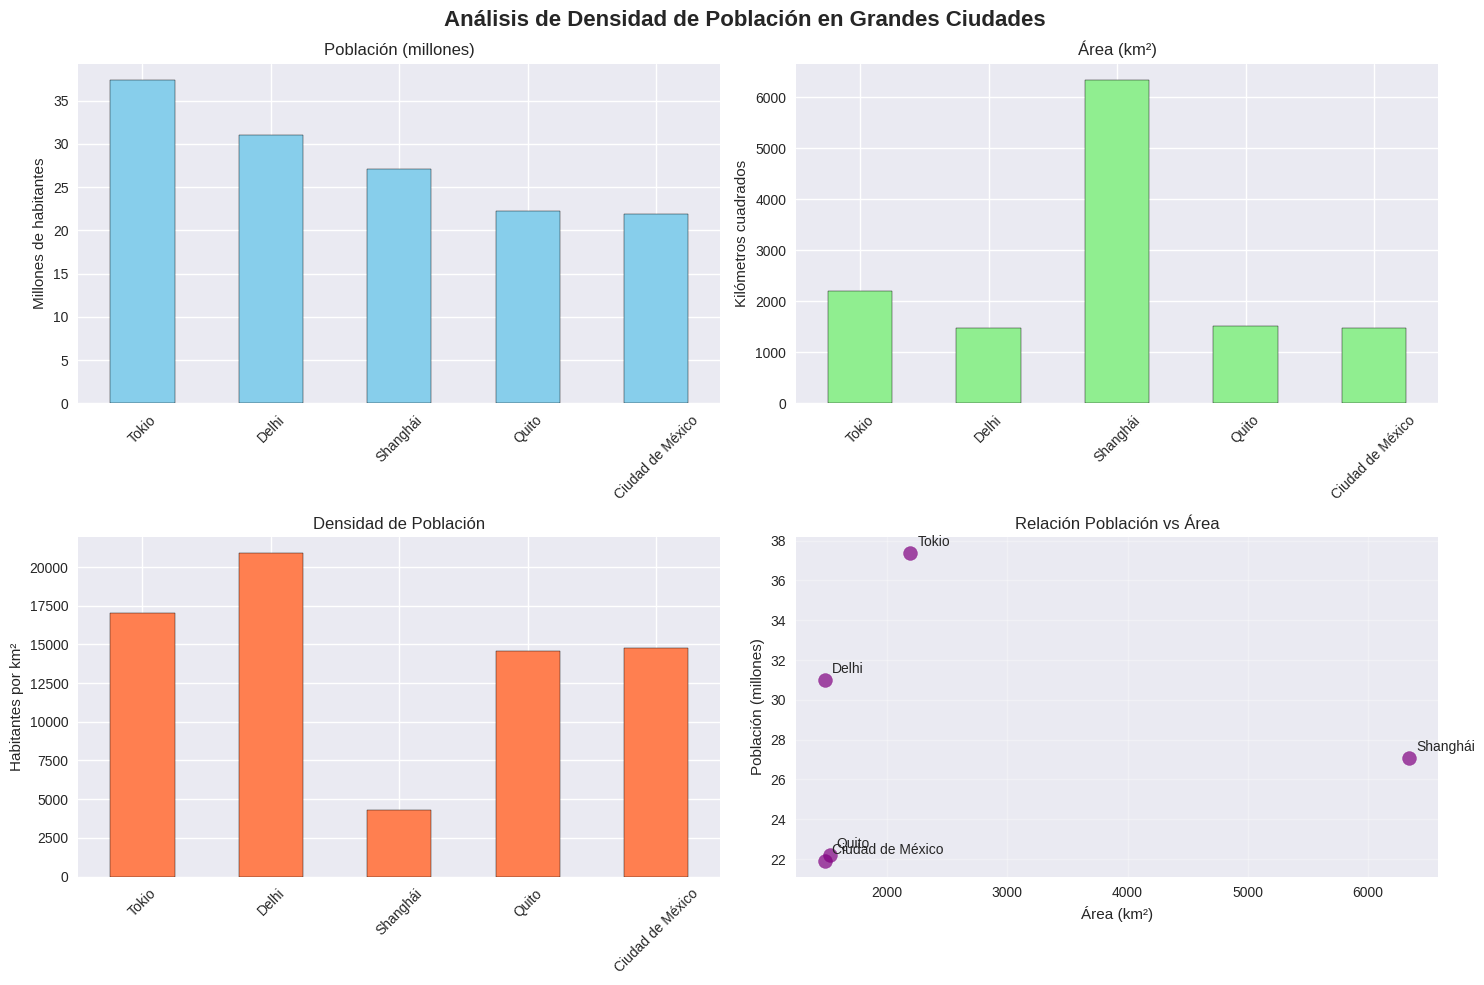

The matplotlib source for this figure:
#  INSTALACIÓN E IMPORTACIÓN DE PANDAS

# py -m pip install pandas matplotlib numpy
# pip install pandas matplotlib numpy

import pandas as pd
import numpy as np
import matplotlib.pyplot as plt


#Ejercicio: Análisis de la Densidad de Población con Pandas Series

print("\n" + "="*50)
print("1. CREACIÓN DE SERIES DESDE LISTAS")
print("="*50)

# Lista de ciudades y su población (millones)
ciudades = ["Tokio", "Delhi", "Shanghái", "Quito", "Ciudad de México"]
poblacion = [37.4, 31.0, 27.1, 22.2, 21.9]

# Series sin índices personalizados → usa índices numéricos automáticos
serie_poblacion = pd.Series(poblacion)
print("Serie básica (índices automáticos):")
print(serie_poblacion)

# Series con índices personalizados → usamos nombres de ciudades como etiquetas
serie_poblacion_nombres = pd.Series(poblacion, index=ciudades, name="Población (millones)")
print("\nSerie con índices personalizados:")
print(serie_poblacion_nombres)

print("\n" + "="*50)
print("2. CREACIÓN DE SERIES DESDE DICCIONARIOS")
print("="*50)

# Diccionario con áreas de ciudades (km²)
areas_km2 = {
    "Tokio": 2194,
    "Delhi": 1484,
    "Shanghái": 6341,
    "Quito": 1521,
    "Ciudad de México": 1485
}

serie_areas = pd.Series(areas_km2, name="Área (km²)")
print("Serie desde diccionario:")
print(serie_areas)

print("\n" + "="*50)
print("3. CREACIÓN DE SERIES DESDE NUMPY")
print("="*50)

temperaturas_promedio = np.array([15.4, 25.0, 16.5, 21.0, 17.5])
serie_temperaturas = pd.Series(temperaturas_promedio, 
                              index=ciudades, 
                              name="Temperatura Promedio (°C)")
print("Serie desde array NumPy:")
print(serie_temperaturas)


#  SELECCIÓN Y ACCESO A ELEMENTOS DE UNA SERIE

print("\n" + "="*50)
print("4. ACCESO A ELEMENTOS DE UNA SERIE")
print("="*50)

print("Serie de población completa:")
print(serie_poblacion_nombres)

# Acceso posicional
print(f"\n Primer elemento (por posición): {serie_poblacion_nombres.iloc[0]}")
print(f" Último elemento (por posición): {serie_poblacion_nombres.iloc[-1]}")

# Acceso por etiqueta
print(f"Población de Delhi: {serie_poblacion_nombres['Delhi']} millones")
print(f"Población de Shanghái: {serie_poblacion_nombres.loc['Shanghái']} millones")

# Slicing → seleccionar subconjuntos
print(f"\n Primeras 3 ciudades:")
print(serie_poblacion_nombres.iloc[:3])

print(f"\n Ciudades de Delhi a Quito:")
print(serie_poblacion_nombres.loc['Delhi':'Quito'])

# OPERACIONES ARITMÉTICAS ENTRE SERIES

print("\n" + "="*50)
print("5. OPERACIONES ARITMÉTICAS")
print("="*50)

# Convertimos millones → habitantes
serie_poblacion_habitantes = serie_poblacion_nombres * 1_000_000
serie_poblacion_habitantes.name = "Población (habitantes)"
print("Población en habitantes:")
print(serie_poblacion_habitantes)

# Cálculo de densidad de población
densidad_poblacion = serie_poblacion_habitantes / serie_areas
densidad_poblacion.name = "Densidad (hab/km²)"
print("\nDensidad de población:")
print(densidad_poblacion)

# Operación con escalares → aumentar población en 5%
print(f"\nPoblación aumentada 5%:")
print(serie_poblacion_nombres * 1.05)

#  ESTADÍSTICOS DESCRIPTIVOS BÁSICOS

print("\n" + "="*50)
print("6. ESTADÍSTICOS DESCRIPTIVOS")
print("="*50)

print("Estadísticas de población:")
# Media: promedio de todos los valores, indica un valor "típico"
print(f"   Media: {serie_poblacion_nombres.mean():.2f} millones")

# Mediana: valor central al ordenar los datos, no se ve afectada por valores extremos
print(f"   Mediana: {serie_poblacion_nombres.median():.2f} millones")

# Desviación estándar: mide la dispersión de los datos respecto a la media
print(f"   Desviación estándar: {serie_poblacion_nombres.std():.2f} millones")

# Mínimo: el valor más pequeño en la serie
print(f"   Mínimo: {serie_poblacion_nombres.min():.2f} millones")

# Máximo: el valor más grande en la serie
print(f"   Máximo: {serie_poblacion_nombres.max():.2f} millones")

# Suma total: suma de todos los valores de la serie
print(f"   Suma total: {serie_poblacion_nombres.sum():.2f} millones")

print("\nEstadísticas de densidad:")

# Densidad promedio: promedio de habitantes por km²
print(f"   Densidad promedio: {densidad_poblacion.mean():.0f} hab/km²")

# Ciudad más densa: ciudad con mayor densidad (habitantes/km²)
print(f"   Ciudad más densa: {densidad_poblacion.idxmax()} ({densidad_poblacion.max():.0f} hab/km²)")

# Ciudad menos densa: ciudad con menor densidad (habitantes/km²)
print(f"   Ciudad menos densa: {densidad_poblacion.idxmin()} ({densidad_poblacion.min():.0f} hab/km²)")


#  VISUALIZACIÓN CON MATPLOTLIB

print("\n" + "="*50)
print("7. VISUALIZACIÓN DE DATOS")
print("="*50)

# Establece un estilo de gráficos más agradable visualmente
plt.style.use('seaborn-v0_8')  

# Crea una figura con una cuadrícula de 2x2 subplots
fig, ((ax1, ax2), (ax3, ax4)) = plt.subplots(2, 2, figsize=(15, 10))

# Título principal de la figura
fig.suptitle('Análisis de Densidad de Población en Grandes Ciudades', fontsize=16, fontweight='bold')


# Gráfico 1: Población por ciudad

serie_poblacion_nombres.plot(kind='bar', ax=ax1, color='skyblue', edgecolor='black')

# Título del subplot
ax1.set_title('Población (millones)')

# Etiqueta del eje Y
ax1.set_ylabel('Millones de habitantes')

# Rotación de etiquetas del eje X para que no se encimen
ax1.tick_params(axis='x', rotation=45)

# Gráfico 2: Área de cada ciudad

serie_areas.plot(kind='bar', ax=ax2, color='lightgreen', edgecolor='black')
ax2.set_title('Área (km²)')
ax2.set_ylabel('Kilómetros cuadrados')
ax2.tick_params(axis='x', rotation=45)


# Gráfico 3: Densidad de población

densidad_poblacion.plot(kind='bar', ax=ax3, color='coral', edgecolor='black')
ax3.set_title('Densidad de Población')
ax3.set_ylabel('Habitantes por km²')
ax3.tick_params(axis='x', rotation=45)


# Gráfico 4: Dispersión Población vs Área

ax4.scatter(serie_areas, serie_poblacion_nombres, s=100, alpha=0.7, color='purple')

# Anotaciones: añade etiquetas con el nombre de cada ciudad
for i, ciudad in enumerate(ciudades):
    ax4.annotate(ciudad, (serie_areas.iloc[i], serie_poblacion_nombres.iloc[i]), 
                 xytext=(5, 5), textcoords='offset points')

# Etiquetas de los ejes
ax4.set_xlabel('Área (km²)')
ax4.set_ylabel('Población (millones)')

# Título del subplot
ax4.set_title('Relación Población vs Área')

# Activa la cuadrícula con transparencia 0.3
ax4.grid(True, alpha=0.3)

# Ajusta automáticamente los espacios entre subplots para que no se encimen
plt.tight_layout()

# Muestra la figura completa en pantalla
plt.show()



